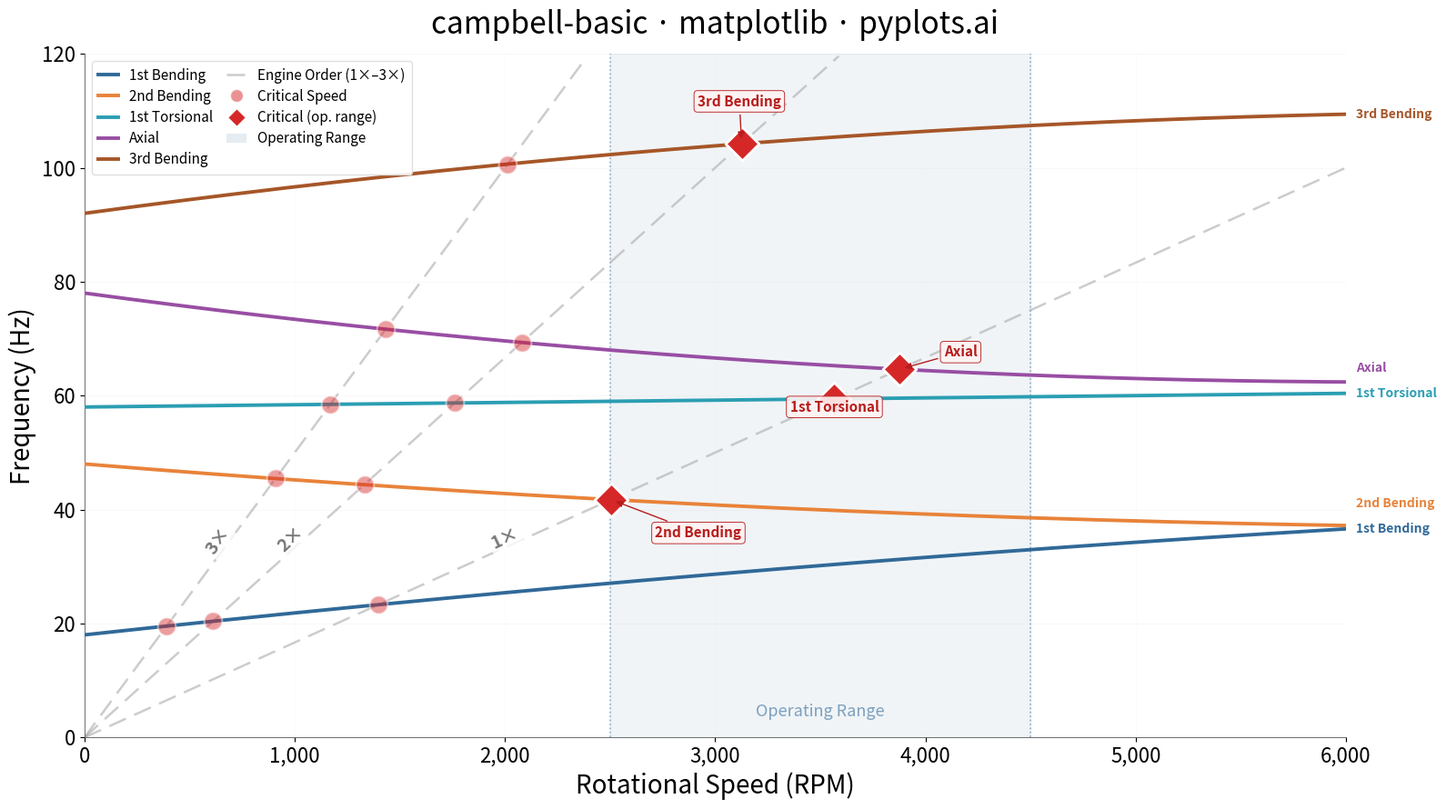

Reproduce this figure in Python.
""" pyplots.ai
campbell-basic: Campbell Diagram
Library: matplotlib 3.10.8 | Python 3.14.3
Quality: 90/100 | Created: 2026-02-15
"""

import matplotlib.pyplot as plt
import numpy as np
from matplotlib.lines import Line2D
from matplotlib.patches import Patch
from matplotlib.ticker import FuncFormatter


# Data
speed_rpm = np.linspace(0, 6000, 200)
speed_hz = speed_rpm / 60

# Natural frequency modes (Hz) - realistic gyroscopic effects
mode_1_bending = 18 + 0.004 * speed_rpm - 1.5e-7 * speed_rpm**2
mode_2_bending = 48 - 0.003 * speed_rpm + 2.0e-7 * speed_rpm**2
mode_1_torsional = 58 + 0.0004 * speed_rpm
mode_axial = 78 - 0.005 * speed_rpm + 4.0e-7 * speed_rpm**2
mode_3_bending = 92 + 0.005 * speed_rpm - 3.5e-7 * speed_rpm**2

modes = [mode_1_bending, mode_2_bending, mode_1_torsional, mode_axial, mode_3_bending]
mode_labels = ["1st Bending", "2nd Bending", "1st Torsional", "Axial", "3rd Bending"]
mode_colors = ["#306998", "#E8833A", "#2B9EB3", "#984EA3", "#A65628"]

engine_orders = [1, 2, 3]
eo_freq = {eo: eo * speed_hz for eo in engine_orders}

# Find critical speed intersections via sign changes
op_min, op_max = 2500, 4500
critical_speeds, critical_freqs, critical_mlabels = [], [], []
for mode, mlabel in zip(modes, mode_labels, strict=True):
    for eo in engine_orders:
        diff = mode - eo * speed_hz
        for idx in np.where(np.diff(np.sign(diff)))[0]:
            t = abs(diff[idx]) / (abs(diff[idx]) + abs(diff[idx + 1]))
            rpm = speed_rpm[idx] + t * (speed_rpm[idx + 1] - speed_rpm[idx])
            freq = mode[idx] + t * (mode[idx + 1] - mode[idx])
            if 100 < rpm < 5900:
                critical_speeds.append(rpm)
                critical_freqs.append(freq)
                critical_mlabels.append(mlabel)

# Plot
fig, ax = plt.subplots(figsize=(16, 9))
y_max = 120

# Operating range shading
ax.axvspan(op_min, op_max, alpha=0.07, color="#306998", zorder=0)
ax.axvline(op_min, color="#306998", linewidth=1.2, linestyle=":", alpha=0.5, zorder=1)
ax.axvline(op_max, color="#306998", linewidth=1.2, linestyle=":", alpha=0.5, zorder=1)
ax.text(
    (op_min + op_max) / 2,
    3,
    "Operating Range",
    fontsize=13,
    color="#306998",
    ha="center",
    va="bottom",
    fontstyle="italic",
    alpha=0.6,
)

# Mode curves
for mode, _label, color in zip(modes, mode_labels, mode_colors, strict=True):
    ax.plot(speed_rpm, mode, linewidth=2.8, color=color, zorder=3, solid_capstyle="round")

# End-of-line labels with vertical de-collision
end_vals = [(mode[-1], label, color) for mode, label, color in zip(modes, mode_labels, mode_colors, strict=True)]
end_vals.sort(key=lambda x: x[0])
min_gap = 4.5  # minimum Hz gap between adjacent labels
positions = [v[0] for v in end_vals]
for i in range(1, len(positions)):
    if positions[i] - positions[i - 1] < min_gap:
        positions[i] = positions[i - 1] + min_gap
for y_pos, (_, label, color) in zip(positions, end_vals, strict=True):
    ax.annotate(
        label,
        xy=(speed_rpm[-1], y_pos),
        xytext=(8, 0),
        textcoords="offset points",
        fontsize=10,
        color=color,
        fontweight="bold",
        va="center",
        zorder=4,
    )

# Engine order lines with rotated labels
for eo in engine_orders:
    eo_line = eo_freq[eo]
    visible = eo_line <= y_max
    ax.plot(
        speed_rpm[visible], eo_line[visible], linewidth=1.8, color="#AAAAAA", linestyle=(0, (8, 4)), alpha=0.6, zorder=2
    )
    target_freq = y_max * 0.28
    target_rpm = target_freq * 60 / eo
    if target_rpm < 5800:
        slope_display = (eo / 60) * (9 / y_max) / (16 / 6000)
        angle_deg = np.degrees(np.arctan(slope_display))
        ax.annotate(
            f"{eo}×",
            xy=(target_rpm, target_freq),
            fontsize=14,
            color="#777777",
            fontweight="bold",
            ha="center",
            va="bottom",
            rotation=angle_deg,
            rotation_mode="anchor",
            zorder=4,
            bbox={"boxstyle": "round,pad=0.15", "facecolor": "white", "edgecolor": "none", "alpha": 0.8},
        )

# Critical speed markers
cs_arr, cf_arr = np.array(critical_speeds), np.array(critical_freqs)
in_op = (cs_arr >= op_min) & (cs_arr <= op_max)

if np.any(~in_op):
    ax.scatter(
        cs_arr[~in_op], cf_arr[~in_op], s=200, color="#D62728", edgecolors="white", linewidth=1.5, zorder=5, alpha=0.45
    )

if np.any(in_op):
    ax.scatter(
        cs_arr[in_op], cf_arr[in_op], s=350, color="#D62728", edgecolors="white", linewidth=2, zorder=6, marker="D"
    )
    # Annotate critical intersections inside operating range with well-separated offsets
    op_s, op_f, op_m = cs_arr[in_op], cf_arr[in_op], np.array(critical_mlabels)[in_op]
    order = np.argsort(op_f)
    n = len(order)
    for rank, si in enumerate(order):
        # Alternate left/right with increasing vertical spread to avoid overlap
        sign = 1 if rank % 2 == 0 else -1
        dx = sign * 35
        dy = -30 + rank * (60 / max(n - 1, 1))
        ax.annotate(
            op_m[si],
            xy=(op_s[si], op_f[si]),
            xytext=(dx, dy),
            textcoords="offset points",
            fontsize=11,
            color="#B71C1C",
            fontweight="bold",
            arrowprops={"arrowstyle": "-|>", "color": "#B71C1C", "lw": 1.0, "shrinkB": 4},
            zorder=7,
            bbox={
                "boxstyle": "round,pad=0.25",
                "facecolor": "#FFF3F3",
                "edgecolor": "#B71C1C",
                "alpha": 0.9,
                "linewidth": 0.7,
            },
        )

# Style
ax.set_xlabel("Rotational Speed (RPM)", fontsize=20)
ax.set_ylabel("Frequency (Hz)", fontsize=20)
ax.set_title("campbell-basic · matplotlib · pyplots.ai", fontsize=24, fontweight="medium", pad=16)
ax.tick_params(axis="both", labelsize=16)
for spine in ("top", "right"):
    ax.spines[spine].set_visible(False)
for spine in ("left", "bottom"):
    ax.spines[spine].set_linewidth(0.6)
    ax.spines[spine].set_color("#555555")
ax.set_xlim(0, 6000)
ax.set_ylim(0, y_max)
ax.yaxis.grid(True, alpha=0.15, linewidth=0.6, color="#CCCCCC")
ax.xaxis.grid(True, alpha=0.08, linewidth=0.4, color="#CCCCCC")

# Format x-axis with thousand separator for readability
ax.xaxis.set_major_formatter(FuncFormatter(lambda x, _: f"{x:,.0f}"))

# Compact two-column legend positioned in upper-left to avoid covering data
eo_handle = Line2D([0], [0], color="#AAAAAA", linewidth=1.8, linestyle=(0, (8, 4)), alpha=0.6)
crit_outside = Line2D(
    [0], [0], marker="o", color="none", markerfacecolor="#D62728", markeredgecolor="white", markersize=10, alpha=0.5
)
crit_inside = Line2D(
    [0], [0], marker="D", color="none", markerfacecolor="#D62728", markeredgecolor="white", markersize=10
)
op_handle = Patch(facecolor="#306998", alpha=0.12, edgecolor="none")

handles = [Line2D([0], [0], color=c, linewidth=2.8) for c in mode_colors] + [
    eo_handle,
    crit_outside,
    crit_inside,
    op_handle,
]
labels = mode_labels + ["Engine Order (1×–3×)", "Critical Speed", "Critical (op. range)", "Operating Range"]

ax.legend(
    handles,
    labels,
    fontsize=11,
    loc="upper left",
    ncol=2,
    framealpha=0.92,
    edgecolor="#DDDDDD",
    borderpad=0.5,
    labelspacing=0.4,
    handlelength=1.4,
    columnspacing=1.0,
)

plt.tight_layout()
plt.savefig("plot.png", dpi=300, bbox_inches="tight")
